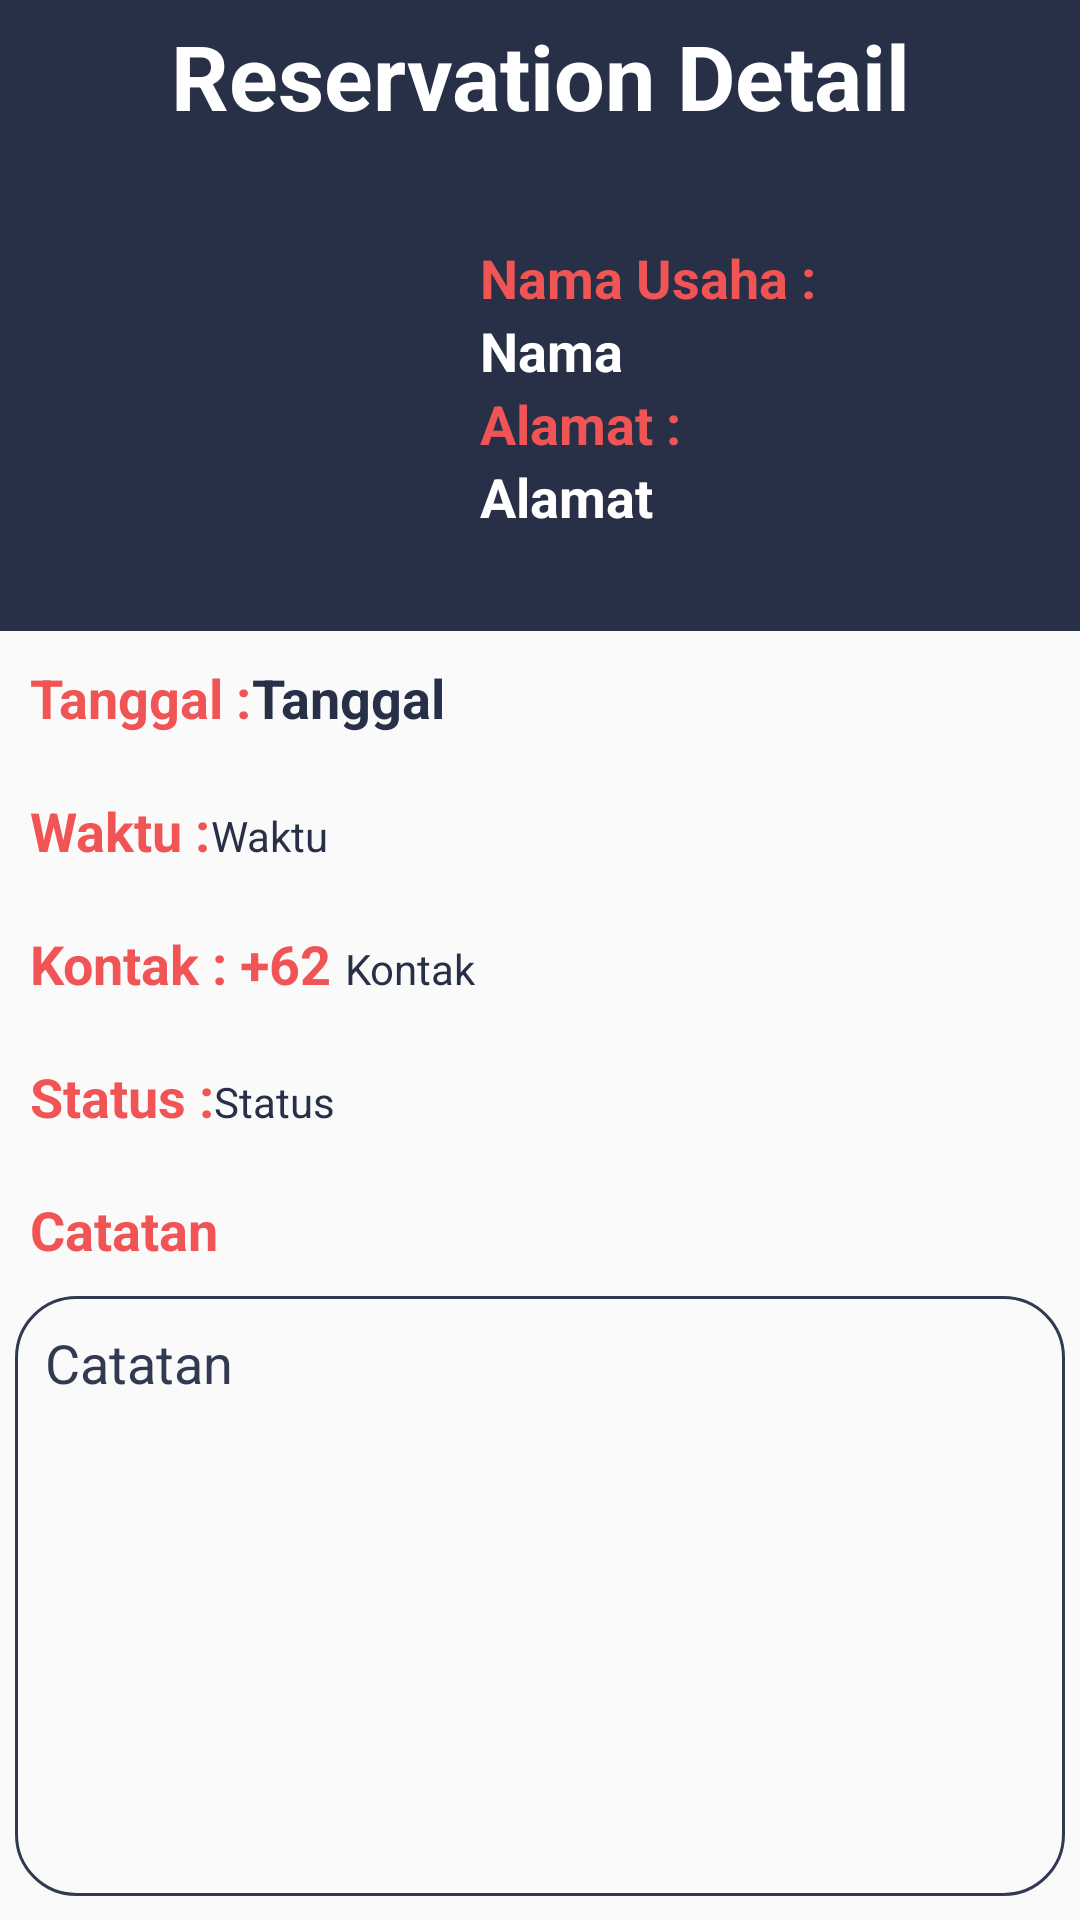

Reconstruct the res/layout file that produces this screen, plus the resources it refers to.
<!-- AndroidManifest.xml: application theme AppTheme.NoActionBar -->
<!-- res/layout/activity_reservation_detail.xml -->
<?xml version="1.0" encoding="utf-8"?>
<androidx.constraintlayout.widget.ConstraintLayout xmlns:android="http://schemas.android.com/apk/res/android"
    xmlns:app="http://schemas.android.com/apk/res-auto"
    xmlns:tools="http://schemas.android.com/tools"
    android:layout_width="match_parent"
    android:layout_height="match_parent"
    tools:context=".activity.ReservationDetailActivity">

    <TextView
        android:id="@+id/textView26"
        android:layout_width="match_parent"
        android:layout_height="wrap_content"
        android:background="@color/colorPrimaryDark"
        android:gravity="center"
        android:padding="5dp"
        android:text="Reservation Detail"
        android:textColor="@color/white"
        android:textSize="30sp"
        android:textStyle="bold"
        app:layout_constraintBottom_toBottomOf="parent"
        app:layout_constraintEnd_toEndOf="parent"
        app:layout_constraintStart_toStartOf="parent"
        app:layout_constraintTop_toTopOf="parent"
        app:layout_constraintVertical_bias="0.0" />

    <LinearLayout
        android:id="@+id/linearLayout2"
        android:layout_width="match_parent"
        android:layout_height="0dp"
        android:orientation="vertical"
        app:layout_constraintBottom_toBottomOf="parent"
        app:layout_constraintEnd_toEndOf="parent"
        app:layout_constraintStart_toStartOf="parent"
        app:layout_constraintTop_toBottomOf="@+id/textView26"
        tools:ignore="MissingConstraints">

        <androidx.core.widget.NestedScrollView
            android:layout_width="match_parent"
            android:layout_height="match_parent"
            android:fillViewport="true"
            android:orientation="vertical"
            app:layout_constraintBottom_toBottomOf="parent"
            app:layout_constraintEnd_toEndOf="parent"
            app:layout_constraintStart_toStartOf="parent"
            app:layout_constraintTop_toTopOf="parent">

            <LinearLayout
                android:layout_width="match_parent"
                android:layout_height="wrap_content"
                android:orientation="vertical">

                <LinearLayout
                    android:layout_width="match_parent"
                    android:layout_height="wrap_content"
                    android:background="@color/colorPrimaryDark"
                    android:orientation="horizontal">

                    <ImageView
                        android:id="@+id/img_profile"
                        android:layout_width="100dp"
                        android:layout_height="100dp"
                        android:layout_margin="30dp"
                        android:src="@mipmap/ic_launcher" />

                    <LinearLayout
                        android:layout_width="match_parent"
                        android:layout_height="wrap_content"
                        android:layout_marginTop="30dp"
                        android:orientation="vertical">

                        <TextView
                            android:id="@+id/textView7"
                            android:layout_width="wrap_content"
                            android:layout_height="wrap_content"
                            android:text="Nama Usaha :"
                            android:textColor="@color/merah"
                            android:textSize="18sp"
                            android:textStyle="bold" />

                        <TextView
                            android:id="@+id/nama_usahanya"
                            android:layout_width="wrap_content"
                            android:layout_height="wrap_content"
                            android:text="Nama"
                            android:textColor="@color/white"
                            android:textSize="18sp"
                            android:textStyle="bold" />

                        <TextView
                            android:id="@+id/textView8"
                            android:layout_width="wrap_content"
                            android:layout_height="wrap_content"
                            android:text="Alamat :"
                            android:textColor="@color/merah"
                            android:textSize="18sp"
                            android:textStyle="bold"
                            app:layout_constraintBottom_toBottomOf="parent"
                            app:layout_constraintEnd_toEndOf="parent"
                            app:layout_constraintHorizontal_bias="0.0"
                            app:layout_constraintStart_toStartOf="@+id/nama_usahanya"
                            app:layout_constraintTop_toBottomOf="@+id/nama_usahanya"
                            app:layout_constraintVertical_bias="0.04000002" />


                        <TextView
                            android:id="@+id/alamat_usaha"
                            android:layout_width="wrap_content"
                            android:layout_height="wrap_content"
                            android:text="Alamat"
                            android:textColor="@color/white"
                            android:textSize="18sp"
                            android:textStyle="bold"
                            app:layout_constraintBottom_toBottomOf="@+id/img_profile"
                            app:layout_constraintEnd_toEndOf="parent"
                            app:layout_constraintHorizontal_bias="0.0"
                            app:layout_constraintStart_toStartOf="@+id/textView8"
                            app:layout_constraintTop_toBottomOf="@+id/textView8"
                            app:layout_constraintVertical_bias="0.53" />
                    </LinearLayout>


                </LinearLayout>

                <LinearLayout
                    android:layout_width="match_parent"
                    android:layout_height="wrap_content"
                    android:layout_margin="10dp"
                    android:orientation="horizontal">

                    <TextView
                        android:id="@+id/textView14"
                        android:layout_width="wrap_content"
                        android:layout_height="wrap_content"
                        android:text="Tanggal :"
                        android:textColor="@color/merah"
                        android:textSize="18sp"
                        android:textStyle="bold" />

                    <TextView
                        android:id="@+id/date_tv"
                        android:layout_width="wrap_content"
                        android:layout_height="wrap_content"
                        android:text="Tanggal"
                        android:textColor="@color/colorPrimaryDark"
                        android:textSize="18sp"
                        android:textStyle="bold" />
                </LinearLayout>

            <LinearLayout
                android:layout_width="match_parent"
                android:layout_height="wrap_content"
                android:layout_margin="10dp"
                android:orientation="horizontal">

                <TextView
                    android:id="@+id/textView15"
                    android:layout_width="wrap_content"
                    android:layout_height="wrap_content"
                    android:text="Waktu :"
                    android:textColor="@color/merah"
                    android:textSize="18sp"
                    android:textStyle="bold" />


                <TextView
                    android:id="@+id/waktu_tv"
                    android:layout_width="wrap_content"
                    android:layout_height="wrap_content"
                    android:text="Waktu"
                    android:textColor="@color/colorPrimaryDark" />
            </LinearLayout>

            <LinearLayout
                android:layout_width="match_parent"
                android:layout_height="wrap_content"
                android:layout_margin="10dp"
                android:orientation="horizontal">
                <TextView
                    android:id="@+id/textView13"
                    android:layout_width="wrap_content"
                    android:layout_height="wrap_content"
                    android:text="Kontak : +62 "
                    android:textColor="@color/merah"
                    android:textSize="18sp"
                    android:textStyle="bold" />

                <TextView
                    android:id="@+id/contact_usaha"
                    android:layout_width="wrap_content"
                    android:layout_height="wrap_content"
                    android:text="Kontak"
                    android:textColor="@color/colorPrimaryDark" />
            </LinearLayout>

            <LinearLayout
                android:layout_width="match_parent"
                android:layout_height="wrap_content"
                android:layout_margin="10dp"
                android:orientation="horizontal">
                <TextView
                    android:id="@+id/textView17"
                    android:layout_width="wrap_content"
                    android:layout_height="wrap_content"
                    android:text="Status :"
                    android:textColor="@color/merah"
                    android:textSize="18sp"
                    android:textStyle="bold" />


                <TextView
                    android:id="@+id/status_tv"
                    android:layout_width="wrap_content"
                    android:layout_height="wrap_content"
                    android:text="Status"
                    android:textColor="@color/colorPrimaryDark" />

            </LinearLayout>

                <TextView
                    android:id="@+id/textView16"
                    android:layout_width="wrap_content"
                    android:layout_height="wrap_content"
                    android:text="Catatan"
                    android:textColor="@color/merah"
                    android:textSize="18sp"
                    android:textStyle="bold"
                    android:layout_margin="10dp"/>

                <EditText
                    android:id="@+id/noteET"
                    android:layout_width="350dp"
                    android:layout_height="200dp"
                    android:background="@drawable/et_bg"
                    android:gravity="top"
                    android:hint="Catatan"
                    android:inputType="textMultiLine"
                    android:padding="10dp"
                    android:textColor="@color/colortext"
                    android:textColorHint="@color/colortext"
                    android:layout_gravity="center" />
            <LinearLayout
                android:layout_width="match_parent"
                android:layout_height="wrap_content"
                android:layout_margin="30dp"
                android:orientation="horizontal"
                android:gravity="center">
                <Button
                    android:id="@+id/batalkbtn"
                    android:layout_width="wrap_content"
                    android:layout_height="wrap_content"
                    android:text="Batalkan Pesanan"
                    android:padding="10dp"
                    android:background="@drawable/round_bt_black"
                    android:textColor="@color/white"/>
            </LinearLayout>

            </LinearLayout>
        </androidx.core.widget.NestedScrollView>
    </LinearLayout>

</androidx.constraintlayout.widget.ConstraintLayout>
<!-- resources referenced by this layout -->
<resources>
  <color name="colorPrimaryDark">#283048</color>
  <color name="colortext">#313A50</color>
  <color name="merah">#f05454</color>
  <color name="white">#ffffff</color>
  <!-- drawable et_bg (drawable-v24) -->
  <shape xmlns:android="http://schemas.android.com/apk/res/android"
  
      android:shape="rectangle">
      <corners
          android:bottomLeftRadius="20dp"
          android:bottomRightRadius="20dp"
          android:topLeftRadius="20dp"
          android:topRightRadius="20dp" />
      <stroke
          android:width="1dp"
          android:color="@color/colortext"
          />
  
  </shape>
  <!-- drawable round_bt_black (drawable-v24) -->
  <?xml version="1.0" encoding="utf-8"?>
  <selector xmlns:android="http://schemas.android.com/apk/res/android">
      <item
          android:state_pressed="true">
          <shape android:shape="rectangle">
              <solid android:color="@color/merah" />
  
              <corners android:radius="50dp" />
          </shape>
      </item>
      <item
          android:state_enabled="false">
          <shape android:shape="rectangle">
              <solid android:color="#363F54" />
              <corners android:radius="50dp" />
          </shape>
      </item>
      <item>
          <shape xmlns:android="http://schemas.android.com/apk/res/android"
              android:shape="rectangle"
              android:padding="10dp">
              <solid android:color="#363F54"/>
              <corners
                  android:bottomRightRadius="50dp"
                  android:bottomLeftRadius="50dp"
                  android:topLeftRadius="50dp"
                  android:topRightRadius="50dp"/>
          </shape>
      </item>
  </selector>
  <style name="AppTheme.NoActionBar">
          <item name="windowActionBar">false</item>
          <item name="windowNoTitle">true</item>
  
      </style>
</resources>
